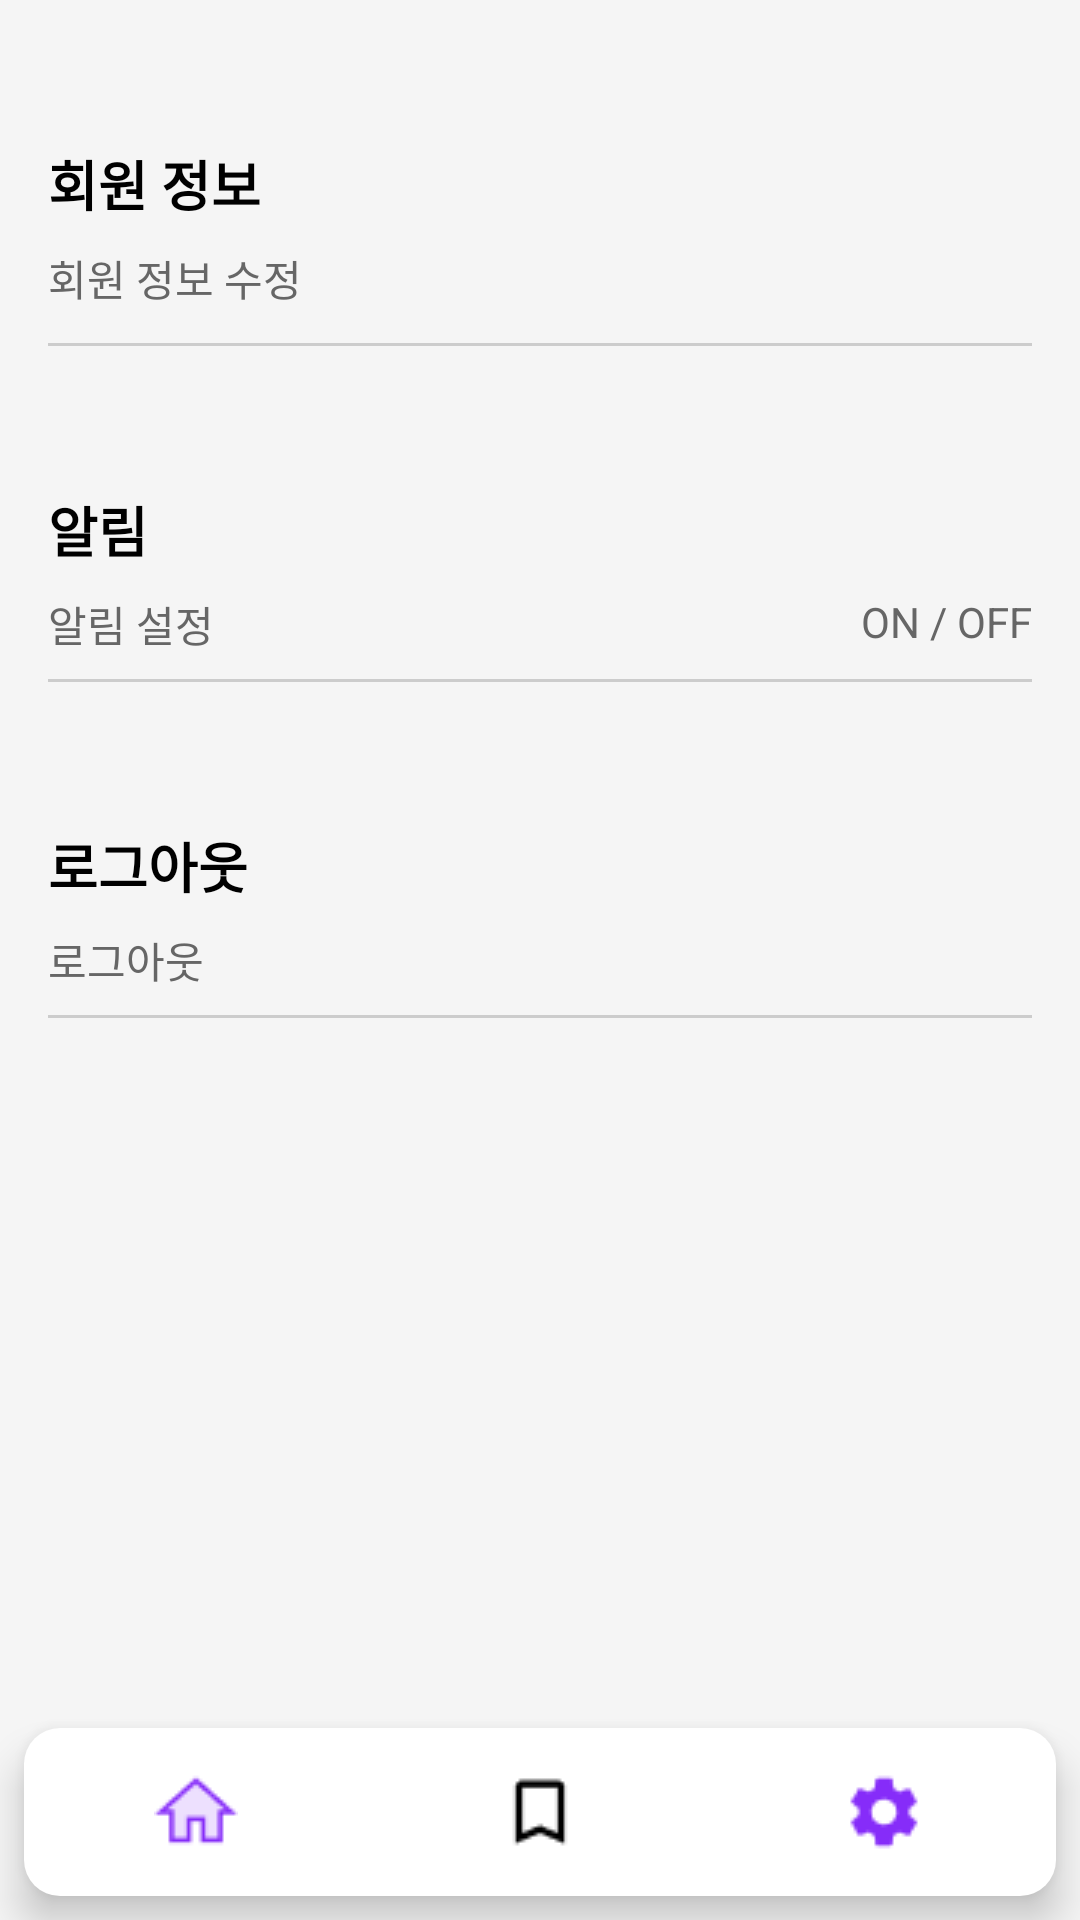

Android layout source for this screen:
<!-- AndroidManifest.xml: application theme Theme.Navi_project -->
<!-- res/layout/settings_screen.xml -->
<RelativeLayout xmlns:android="http://schemas.android.com/apk/res/android"
    android:layout_width="match_parent"
    android:layout_height="match_parent"
    android:background="#F5F5F5">

    
    <LinearLayout
        android:id="@+id/memberInfoSection"
        android:layout_width="match_parent"
        android:layout_height="wrap_content"
        android:orientation="vertical"
        android:padding="16dp"
        android:layout_marginTop="32dp">

        <TextView
            android:layout_width="wrap_content"
            android:layout_height="wrap_content"
            android:text="회원 정보"
            android:textSize="18sp"
            android:textColor="#000000"
            android:textStyle="bold" />

        <RelativeLayout
            android:layout_width="match_parent"
            android:layout_height="wrap_content"
            android:paddingTop="8dp"
            android:paddingBottom="8dp">

            <TextView
                android:id="@+id/editMemberInfo"
                android:layout_width="wrap_content"
                android:layout_height="wrap_content"
                android:text="회원 정보 수정"
                android:textSize="14sp"
                android:textColor="#666666" />

            <ImageView
                android:layout_width="24dp"
                android:layout_height="24dp"
                android:src="@drawable/ic_arrow_right"
                android:contentDescription="회원 정보 수정으로 이동"
                android:layout_alignParentEnd="true"
                android:layout_marginEnd="8dp" />

        </RelativeLayout>

        <View
            android:layout_width="match_parent"
            android:layout_height="1dp"
            android:background="#CCCCCC" />
    </LinearLayout>

    
    <LinearLayout
        android:id="@+id/notificationSection"
        android:layout_width="match_parent"
        android:layout_height="wrap_content"
        android:orientation="vertical"
        android:padding="16dp"
        android:layout_below="@id/memberInfoSection"
        android:layout_marginTop="16dp">

        <TextView
            android:layout_width="wrap_content"
            android:layout_height="wrap_content"
            android:text="알림"
            android:textSize="18sp"
            android:textColor="#000000"
            android:textStyle="bold" />

        <RelativeLayout
            android:layout_width="match_parent"
            android:layout_height="wrap_content"
            android:paddingTop="8dp"
            android:paddingBottom="8dp">

            <TextView
                android:id="@+id/notificationSetting"
                android:layout_width="wrap_content"
                android:layout_height="wrap_content"
                android:text="알림 설정"
                android:textSize="14sp"
                android:textColor="#666666" />

            <TextView
                android:layout_width="wrap_content"
                android:layout_height="wrap_content"
                android:text="ON / OFF"
                android:textSize="14sp"
                android:textColor="#666666"
                android:layout_alignParentEnd="true"/>
        </RelativeLayout>

        <View
            android:layout_width="match_parent"
            android:layout_height="1dp"
            android:background="#CCCCCC" />
    </LinearLayout>

    
    <LinearLayout
        android:id="@+id/logoutSection"
        android:layout_width="match_parent"
        android:layout_height="wrap_content"
        android:orientation="vertical"
        android:padding="16dp"
        android:layout_below="@id/notificationSection"
        android:layout_marginTop="16dp">

        <TextView
            android:layout_width="wrap_content"
            android:layout_height="wrap_content"
            android:text="로그아웃"
            android:textSize="18sp"
            android:textColor="#000000"
            android:textStyle="bold" />

        <TextView
            android:layout_width="wrap_content"
            android:layout_height="wrap_content"
            android:text="로그아웃"
            android:textSize="14sp"
            android:textColor="#666666"
            android:paddingTop="8dp"
            android:paddingBottom="8dp" />

        <View
            android:layout_width="match_parent"
            android:layout_height="1dp"
            android:background="#CCCCCC" />
    </LinearLayout>

    
    <LinearLayout
        android:layout_width="match_parent"
        android:layout_height="56dp"
        android:orientation="horizontal"
        android:background="@drawable/rounded_nav_background"
        android:gravity="center"
        android:layout_alignParentBottom="true"
        android:layout_margin="8dp"
        android:elevation="8dp">

        <ImageView
            android:layout_width="0dp"
            android:layout_height="wrap_content"
            android:layout_weight="1"
            android:src="@drawable/ic_home"
            android:contentDescription="홈" />

        <ImageView
            android:layout_width="0dp"
            android:layout_height="wrap_content"
            android:layout_weight="1"
            android:src="@drawable/ic_bookmark"
            android:contentDescription="북마크" />

        <ImageView
            android:layout_width="0dp"
            android:layout_height="wrap_content"
            android:layout_weight="1"
            android:src="@drawable/ic_settings"
            android:tint="#862CF9"
            android:contentDescription="설정" />
    </LinearLayout>

</RelativeLayout>
<!-- resources referenced by this layout -->
<resources>
  <!-- drawable ic_bookmark: png bitmap (drawable, 294 bytes) -->
  <!-- drawable ic_home: png bitmap (drawable, 680 bytes) -->
  <!-- drawable ic_settings: png bitmap (drawable, 401 bytes) -->
  <!-- drawable rounded_nav_background (drawable) -->
  <shape xmlns:android="http://schemas.android.com/apk/res/android">
      <solid android:color="#FFFFFF" />
      <corners android:radius="12dp" /> 
  </shape>
  <style name="Theme.Navi_project" parent="Base.Theme.Navi_project" />
  <style name="Base.Theme.Navi_project" parent="Theme.Material3.DayNight.NoActionBar">
          
          
      </style>
</resources>
